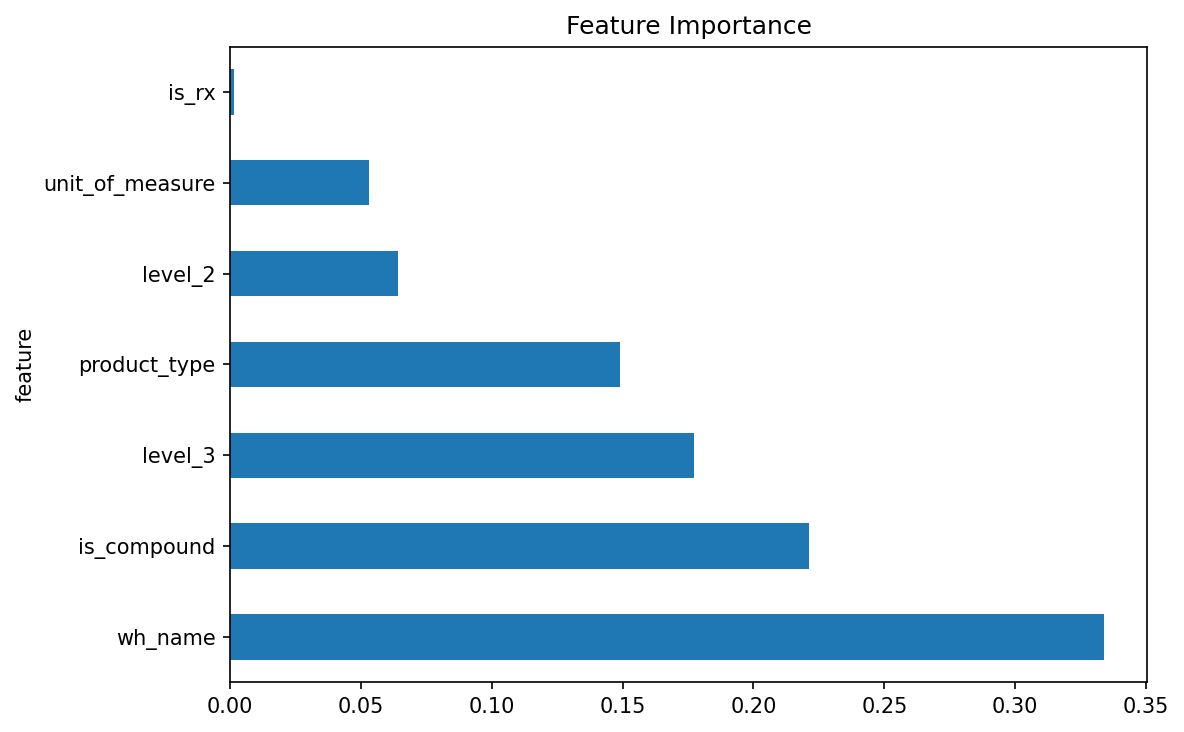

The data file committed next to this chart (first rows):
feature, importance
wh_name, 0.3338
is_compound, 0.2211
level_3, 0.1774
product_type, 0.1491
level_2, 0.06416
unit_of_measure, 0.05306
is_rx, 0.00136
